Run: headless pygame with SDL's dummy video driver; simulated clock (each Clock.tick advances the game by its frame time, no real sleeping); random seed 0; keys injected as events and as key.get_pressed() state; no mouse input.
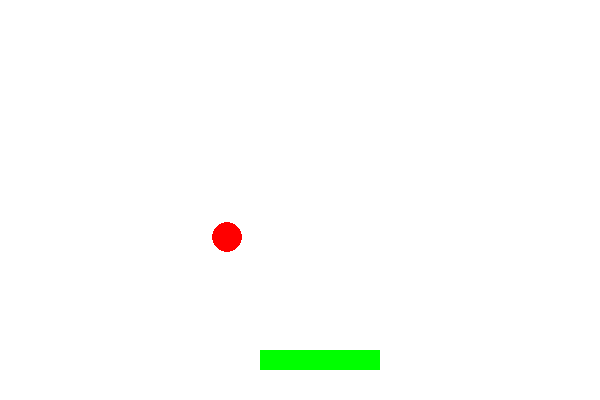
Frame 1 of 4 · flips 1–60 · no input
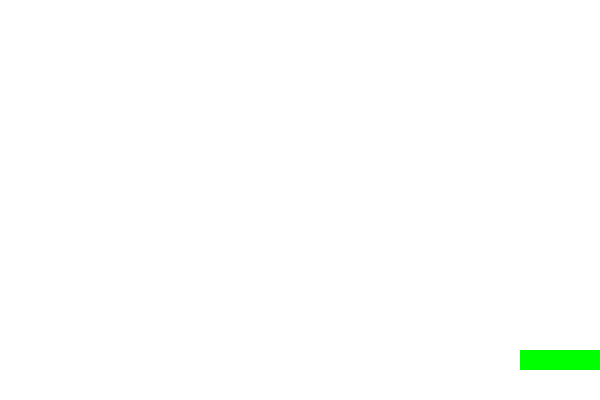
Frame 2 of 4 · flips 61–180 · tapped SPACE, RETURN · held RIGHT (→), D
Frame 3 of 4 · flips 181–300 · held DOWN (↓), S · screen unchanged from frame 2, image omitted
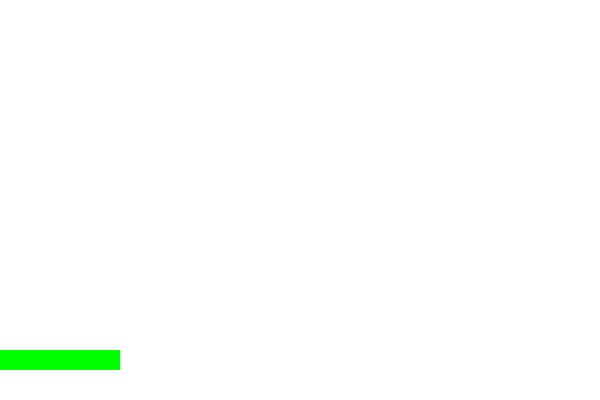
Frame 4 of 4 · flips 301–420 · held LEFT (←), A, UP (↑), W

The pygame program that drew these frames:

import pygame
import sys

pygame.init()

WIDTH, HEIGHT = 600, 400
screen = pygame.display.set_mode((WIDTH, HEIGHT))
pygame.display.set_caption("Rect Class Example")

WHITE = (255, 255, 255)
GREEN = (0, 255, 0)

x = 260
move = [False, False]  # [move_left, move_right]

clock = pygame.time.Clock()


velx = 1
vely = -1

ballx= 50
bally = 60

running = True
while running:
    screen.fill(WHITE)

    # Draw the rect
    my_rect = pygame.Rect(x, 350, 120, 20)
    pygame.draw.rect(screen, GREEN, my_rect)
    pygame.draw.circle(screen, "red", (ballx,bally), 15)

    for event in pygame.event.get():
        if event.type == pygame.QUIT:
            running = False
        
        # Key pressed
        if event.type == pygame.KEYDOWN:
            if event.key == pygame.K_LEFT:
                move[0] = True
            if event.key == pygame.K_RIGHT:
                move[1] = True
        
        # Key released
        if event.type == pygame.KEYUP:
            if event.key == pygame.K_LEFT:
                move[0] = False
            if event.key == pygame.K_RIGHT:
                move[1] = False

    # Update x based on movement
    if move[0]:
        x -= 5
    if move[1]:
        x += 5
    ballx+=velx*3
    bally+=velx*3

    


    # Keep rect within screen bounds
    x = max(0, min(WIDTH - 80, x))

    pygame.display.flip()
    clock.tick(60)  # 60 frames per second

pygame.quit()
sys.exit()
